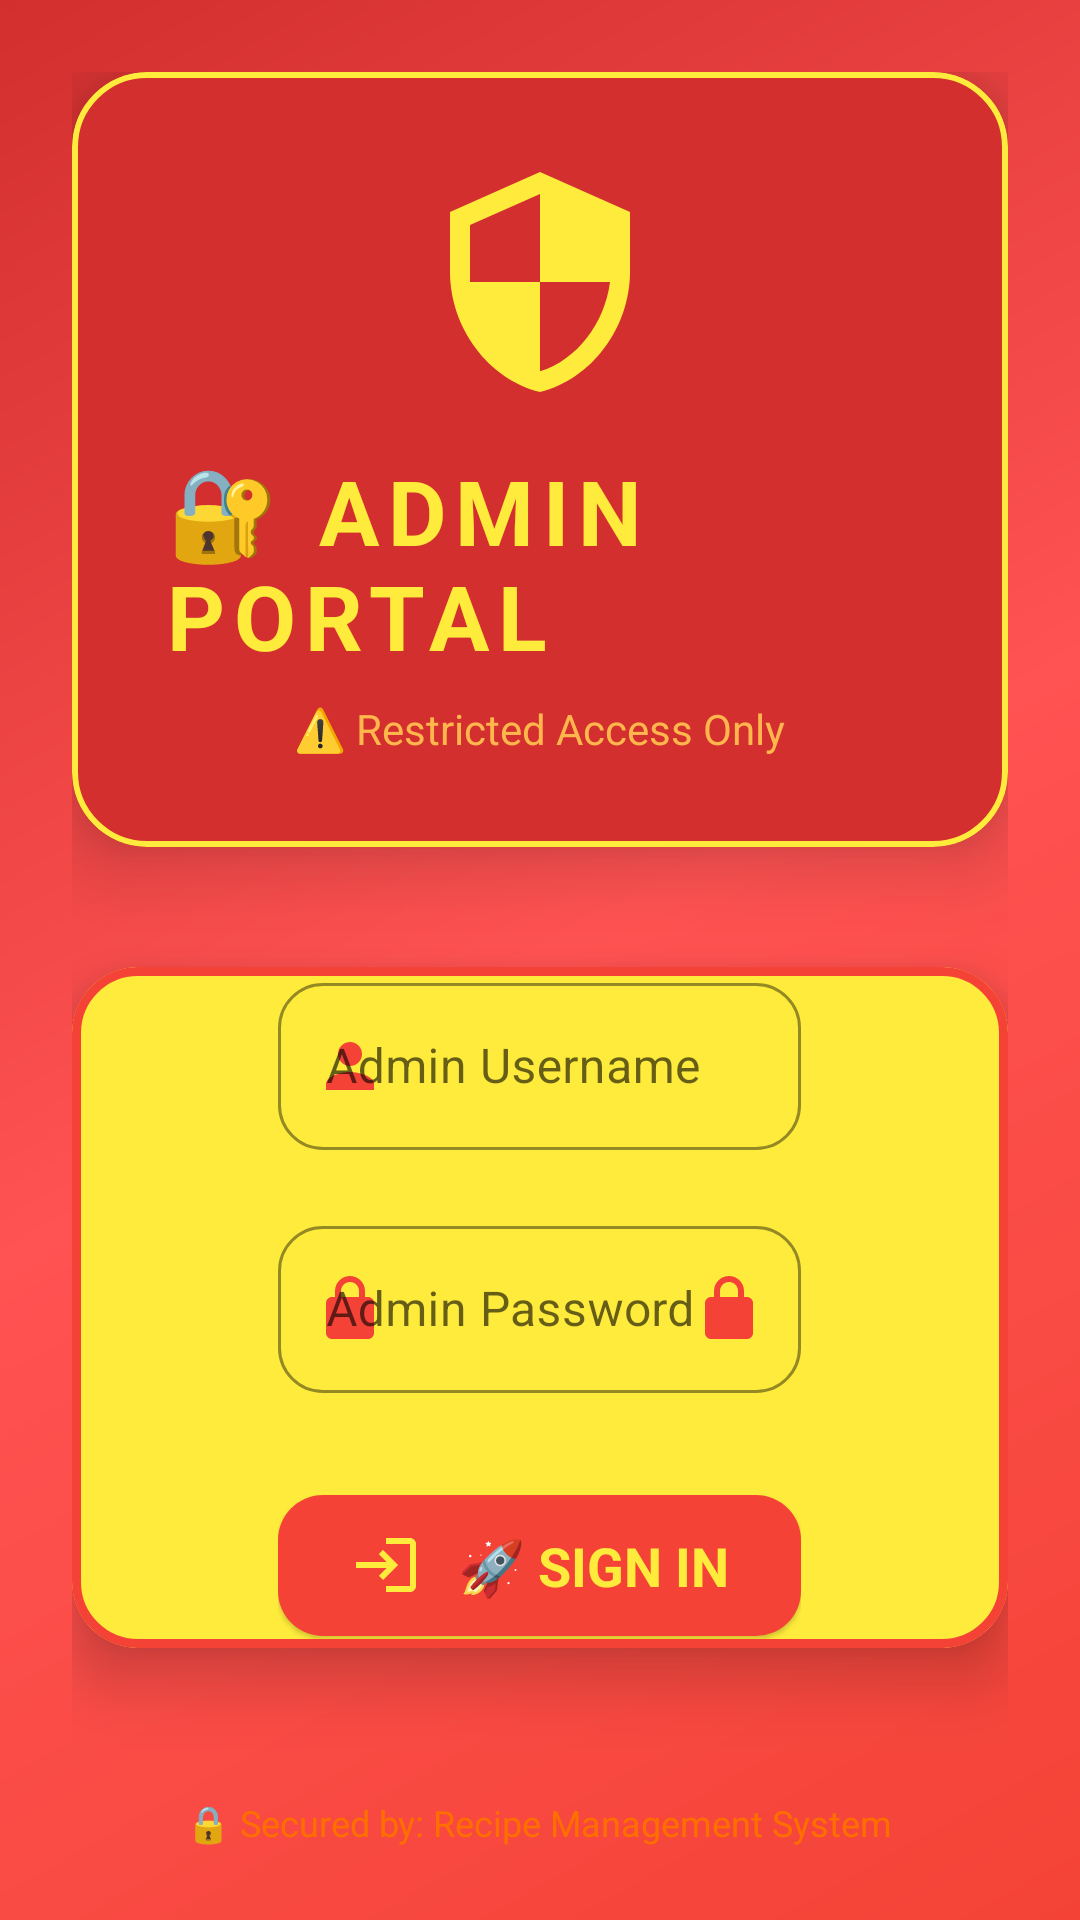

Here is an Android app screen rendered from its layout file. Give the layout XML and the strings, colors and styles it references.
<!-- AndroidManifest.xml: application theme AppTheme -->
<!-- res/layout/activity_login.xml -->
<?xml version="1.0" encoding="utf-8"?>
<LinearLayout xmlns:android="http://schemas.android.com/apk/res/android"
    xmlns:app="http://schemas.android.com/apk/res-auto"
    android:layout_width="match_parent"
    android:layout_height="match_parent"
    android:orientation="vertical"
    android:background="@drawable/nav_header_gradient"
    android:gravity="center"
    android:padding="24dp">

    
    <com.google.android.material.card.MaterialCardView
        android:layout_width="match_parent"
        android:layout_height="wrap_content"
        android:layout_marginBottom="40dp"
        app:cardBackgroundColor="@color/admin_red_dark"
        app:cardCornerRadius="25dp"
        app:cardElevation="15dp"
        app:strokeColor="@color/bright_yellow"
        app:strokeWidth="2dp">

        <LinearLayout
            android:layout_width="match_parent"
            android:layout_height="wrap_content"
            android:gravity="center"
            android:orientation="vertical"
            android:padding="30dp">

            
            <ImageView
                android:layout_width="80dp"
                android:layout_height="80dp"
                android:layout_marginBottom="16dp"
                android:src="@drawable/ic_admin_shield_red"
                app:tint="@color/bright_yellow" />

            <TextView
                android:id="@+id/textView16"
                android:layout_width="wrap_content"
                android:layout_height="wrap_content"
                android:letterSpacing="0.1"
                android:text="🔐 ADMIN PORTAL"
                android:textColor="@color/bright_yellow"
                android:textSize="30sp"
                android:textStyle="bold" />

            <TextView
                android:layout_width="wrap_content"
                android:layout_height="wrap_content"
                android:layout_marginTop="8dp"
                android:text="⚠️ Restricted Access Only"
                android:textColor="#FFB74D"
                android:textSize="14sp" />
        </LinearLayout>
    </com.google.android.material.card.MaterialCardView>

    
    <com.google.android.material.card.MaterialCardView
        android:layout_width="match_parent"
        android:layout_height="wrap_content"
        android:layout_gravity="center"
        android:layout_marginBottom="20dp"
        app:cardBackgroundColor="@color/bright_yellow_card"
        app:cardCornerRadius="22dp"
        app:cardElevation="12dp"
        app:strokeColor="@color/red_primary"
        app:strokeWidth="3dp">

        <LinearLayout
            android:layout_width="wrap_content"
            android:layout_height="wrap_content"
            android:layout_gravity="center"
            android:orientation="vertical">

            
            <com.google.android.material.textfield.TextInputLayout
                style="@style/Widget.MaterialComponents.TextInputLayout.OutlinedBox"
                android:layout_width="match_parent"
                android:layout_height="wrap_content"
                android:layout_marginBottom="20dp"
                app:boxCornerRadiusBottomEnd="15dp"
                app:boxCornerRadiusBottomStart="15dp"
                app:boxCornerRadiusTopEnd="15dp"
                app:boxCornerRadiusTopStart="15dp"
                app:boxStrokeColor="@color/red_primary"
                app:endIconDrawable="@drawable/ic_person_red"
                app:endIconTint="@color/red_primary"
                app:hintTextColor="@color/red_primary"
                app:startIconDrawable="@drawable/ic_person_red"
                app:startIconTint="@color/red_primary">

                <com.google.android.material.textfield.TextInputEditText
                    android:id="@+id/etRegAcc"
                    android:layout_width="match_parent"
                    android:layout_height="wrap_content"
                    android:hint="Admin Username"
                    android:inputType="text"
                    android:textColor="@color/black"
                    android:textColorHint="#99000000"
                    android:textSize="16sp" />
            </com.google.android.material.textfield.TextInputLayout>

            
            <com.google.android.material.textfield.TextInputLayout
                style="@style/Widget.MaterialComponents.TextInputLayout.OutlinedBox"
                android:layout_width="match_parent"
                android:layout_height="wrap_content"
                android:layout_marginBottom="30dp"
                app:boxCornerRadiusBottomEnd="15dp"
                app:boxCornerRadiusBottomStart="15dp"
                app:boxCornerRadiusTopEnd="15dp"
                app:boxCornerRadiusTopStart="15dp"
                app:boxStrokeColor="@color/red_primary"
                app:endIconDrawable="@drawable/ic_lock_red"
                app:endIconTint="@color/red_primary"
                app:hintTextColor="@color/red_primary"
                app:passwordToggleEnabled="true"
                app:passwordToggleTint="@color/red_primary"
                app:startIconDrawable="@drawable/ic_lock_red"
                app:startIconTint="@color/red_primary">

                <com.google.android.material.textfield.TextInputEditText
                    android:id="@+id/etRegPass"
                    android:layout_width="match_parent"
                    android:layout_height="wrap_content"
                    android:hint="Admin Password"
                    android:inputType="textPassword"
                    android:textColor="@color/black"
                    android:textColorHint="#99000000"
                    android:textSize="16sp" />
            </com.google.android.material.textfield.TextInputLayout>

            
            <com.google.android.material.button.MaterialButton
                android:id="@+id/bRegLogin"
                style="@style/Widget.Material3.Button.ElevatedButton"
                android:layout_width="match_parent"
                android:layout_height="55dp"
                android:elevation="8dp"
                android:text="🚀 SIGN IN"
                android:textColor="@color/bright_yellow"
                android:textSize="18sp"
                android:textStyle="bold"
                app:backgroundTint="@color/red_primary"
                app:cornerRadius="15dp"
                app:icon="@drawable/ic_login_red"
                app:iconGravity="textStart"
                app:iconPadding="12dp"
                app:iconSize="24dp"
                app:iconTint="@color/bright_yellow"
                app:rippleColor="@color/bright_red" />

        </LinearLayout>
    </com.google.android.material.card.MaterialCardView>

    
    <TextView
        android:id="@+id/tvRegLink"
        android:layout_width="match_parent"
        android:layout_height="wrap_content"
        android:layout_marginTop="20dp"
        android:gravity="center"
        android:visibility="gone"
        android:background="@drawable/warning_bg"
        android:padding="12dp"
        android:text="⛔ REGISTRATION DISABLED"
        android:textColor="@color/red_primary"
        android:textSize="14sp"
        android:textStyle="bold" />

    
    <TextView
        android:layout_width="wrap_content"
        android:layout_height="wrap_content"
        android:layout_marginTop="30dp"
        android:gravity="center"
        android:text="🔒 Secured by: Recipe Management System"
        android:textColor="#FF6F00"
        android:textSize="12sp" />

</LinearLayout>
<!-- resources referenced by this layout -->
<resources>
  <color name="admin_red_dark">#D32F2F</color>
  <color name="black">#000000</color>
  <color name="bright_red">#FF5252</color>
  <color name="bright_yellow">#FFEB3B</color>
  <color name="bright_yellow_card">#FFEB3B</color>
  <color name="red_primary">#F44336</color>
  <!-- drawable ic_admin_shield_red (drawable) -->
  <?xml version="1.0" encoding="utf-8"?>
  <vector xmlns:android="http://schemas.android.com/apk/res/android"
      android:width="24dp"
      android:height="24dp"
      android:viewportWidth="24"
      android:viewportHeight="24">
      <path
          android:fillColor="#FFD600"
          android:pathData="M12,1L3,5v6c0,5.55 3.84,10.74 9,12 5.16,-1.26 9,-6.45 9,-12V5l-9,-4zM12,11.99h7c-0.53,4.12 -3.28,7.79 -7,8.94V12H5V6.3l7,-3.11v8.8z" />
  </vector>
  <!-- drawable ic_lock_red (drawable) -->
  <?xml version="1.0" encoding="utf-8"?>
  <vector xmlns:android="http://schemas.android.com/apk/res/android"
      android:width="24dp"
      android:height="24dp"
      android:viewportWidth="24"
      android:viewportHeight="24">
      <path
          android:fillColor="#F44336"
          android:pathData="M18,8h-1V6c0,-2.76 -2.24,-5 -5,-5S7,3.24 7,6v2H6c-1.1,0 -2,0.9 -2,2v10c0,1.1 0.9,2 2,2h12c1.1,0 2,-0.9 2,-2V10c0,-1.1 -0.9,-2 -2,-2zM9,6c0,-1.66 1.34,-3 3,-3s3,1.34 3,3v2H9V6z" />
  </vector>
  <!-- drawable ic_login_red (drawable) -->
  <?xml version="1.0" encoding="utf-8"?>
  <vector xmlns:android="http://schemas.android.com/apk/res/android"
      android:width="24dp"
      android:height="24dp"
      android:viewportWidth="24"
      android:viewportHeight="24">
      <path
          android:fillColor="#FFEB3B"
          android:pathData="M11,7L9.6,8.4l2.6,2.6H2v2h10.2l-2.6,2.6L11,17l5,-5zM20,19h-8v2h8c1.1,0 2,-0.9 2,-2V5c0,-1.1 -0.9,-2 -2,-2h-8v2h8v14z" />
  </vector>
  <!-- drawable ic_person_red (drawable) -->
  <?xml version="1.0" encoding="utf-8"?>
  <vector xmlns:android="http://schemas.android.com/apk/res/android"
      android:width="24dp"
      android:height="24dp"
      android:viewportWidth="24"
      android:viewportHeight="24">
      <path
          android:fillColor="#F44336"
          android:pathData="M12,12c2.21,0 4,-1.79 4,-4s-1.79,-4 -4,-4 -4,1.79 -4,4 1.79,4 4,4zM12,14c-2.67,0 -8,1.34 -8,4v2h16v-2c0,-2.66 -5.33,-4 -8,-4z" />
  </vector>
  <!-- drawable nav_header_gradient (drawable) -->
  <?xml version="1.0" encoding="utf-8"?>
  <shape xmlns:android="http://schemas.android.com/apk/res/android">
      <gradient
          android:angle="135"
          android:centerColor="@color/red_gradient_mid"
          android:endColor="@color/red_gradient_end"
          android:startColor="@color/red_gradient_start" />
  </shape>
  <!-- drawable warning_bg (drawable) -->
  <?xml version="1.0" encoding="utf-8"?>
  <shape xmlns:android="http://schemas.android.com/apk/res/android">
      <solid android:color="#FFF3E0" />
      <corners android:radius="10dp" />
      <stroke
          android:width="2dp"
          android:color="#F44336" />
  </shape>
  <style name="AppTheme" parent="Theme.MaterialComponents.Light.NoActionBar">
          <item name="colorPrimary">@color/red_primary</item>
          <item name="colorPrimaryDark">@color/dark_red</item>
          <item name="colorAccent">@color/bright_yellow</item>
  
          <item name="android:editTextStyle">@style/Widget.AppCompat.EditText</item>
      </style>
  <color name="red_gradient_mid">#FF5252</color>
  <color name="red_gradient_end">#D32F2F</color>
  <color name="red_gradient_start">#F44336</color>
  <color name="dark_red">#C62828</color>
</resources>
